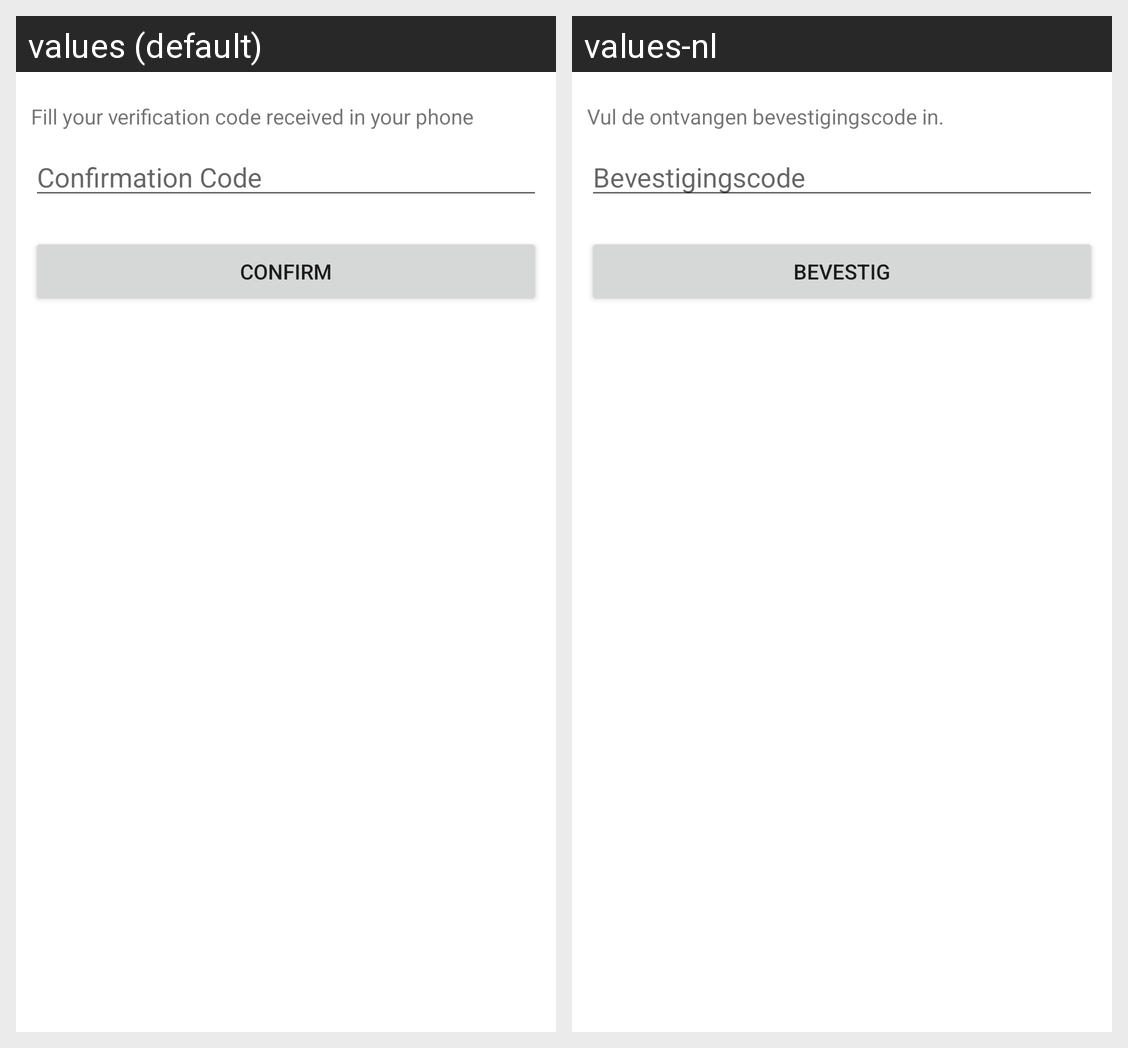

The same Android screen rendered under two of its app's locales, left to right. List the strings drawn on it with the default value and each locale's translation.
Android screen res/layout/ota_confirmation_fragment.xml rendered under 2 locales, left to right: values (default), values-nl. Device: Nexus 5 (rendered at 1080×1920; each locale shown at half size, 540×960, under a caption strip naming it); theme Theme.MaterialComponents.DayNight.NoActionBar.
Strings drawn on this screen, with the default value and each locale's value (text and hints the layout hard-codes, and strings that could not be matched under every locale, appear in the picture but are not listed):

fillconfirmationcode
  values: Fill your verification code received in your phone
  values-nl: Vul de ontvangen bevestigingscode in.

confirmationcode
  values: Confirmation Code
  values-nl: Bevestigingscode

confirm
  values: Confirm
  values-nl: Bevestig
